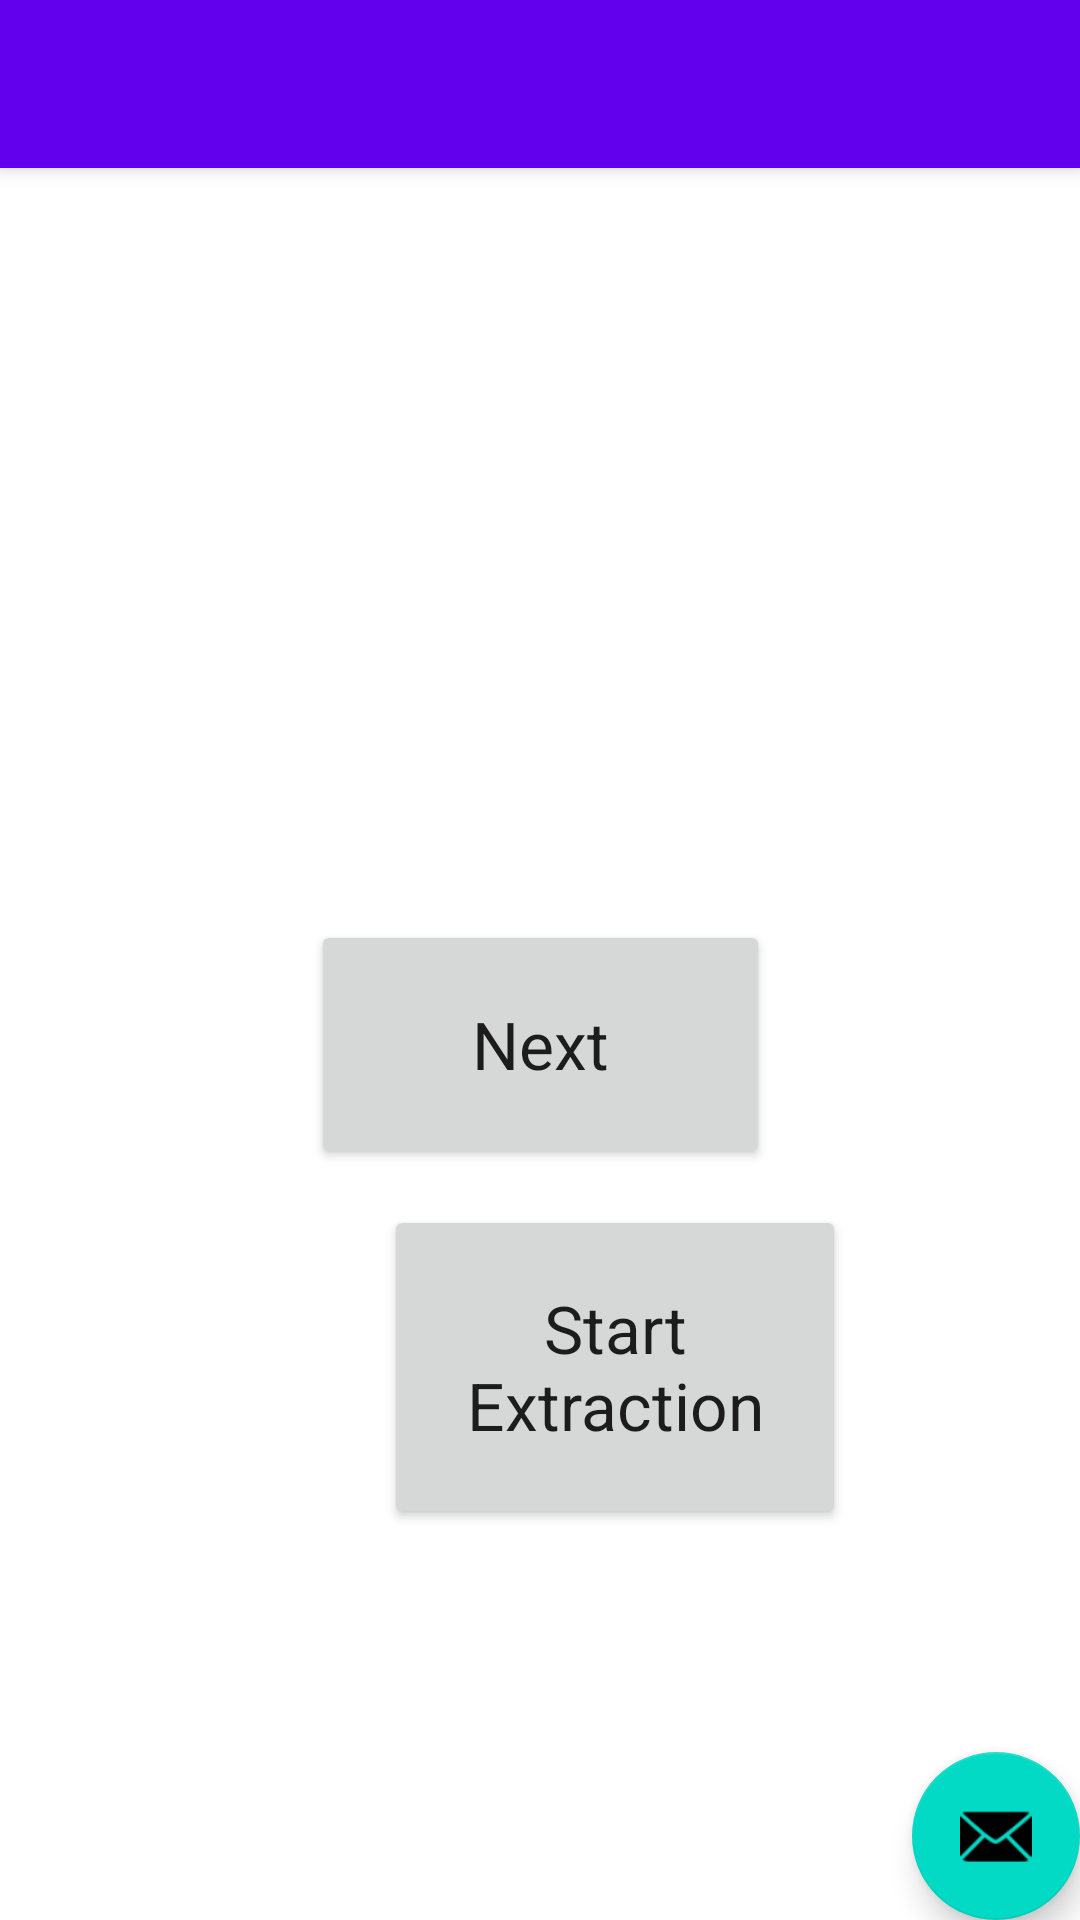

The Android layout XML behind this screen, and the referenced resources:
<!-- AndroidManifest.xml: activity theme Theme.IdInfoExtractor.NoActionBar -->
<!-- res/layout/activity_main.xml -->
<?xml version="1.0" encoding="utf-8"?>
<androidx.coordinatorlayout.widget.CoordinatorLayout xmlns:android="http://schemas.android.com/apk/res/android"
    xmlns:app="http://schemas.android.com/apk/res-auto"
    xmlns:tools="http://schemas.android.com/tools"
    android:layout_width="match_parent"
    android:layout_height="match_parent"
    tools:context=".MainActivity">

    <com.google.android.material.appbar.AppBarLayout
        android:layout_width="match_parent"
        android:layout_height="wrap_content"
        android:theme="@style/Theme.IdInfoExtractor.AppBarOverlay">

        <androidx.appcompat.widget.Toolbar
            android:id="@+id/toolbar"
            android:layout_width="match_parent"
            android:layout_height="?attr/actionBarSize"
            android:background="?attr/colorPrimary"
            app:popupTheme="@style/Theme.IdInfoExtractor.PopupOverlay" />

    </com.google.android.material.appbar.AppBarLayout>

    <include layout="@layout/content_main" />

    <com.google.android.material.floatingactionbutton.FloatingActionButton
        android:id="@+id/fab"
        android:layout_width="wrap_content"
        android:layout_height="wrap_content"
        android:layout_gravity="bottom|end"
        android:layout_margin="@dimen/fab_margin"
        app:srcCompat="@android:drawable/ic_dialog_email" />

</androidx.coordinatorlayout.widget.CoordinatorLayout>
<!-- res/layout/content_main.xml (included above) -->
<?xml version="1.0" encoding="utf-8"?>
<androidx.constraintlayout.widget.ConstraintLayout xmlns:android="http://schemas.android.com/apk/res/android"
    xmlns:app="http://schemas.android.com/apk/res-auto"
    xmlns:tools="http://schemas.android.com/tools"
    android:id="@+id/ConstraintLayout"
    android:layout_width="match_parent"
    android:layout_height="match_parent"
    app:layout_behavior="@string/appbar_scrolling_view_behavior">

    <Button
        android:id="@+id/goToCamera"
        android:layout_width="153dp"
        android:layout_height="83dp"
        android:layout_marginTop="200dp"
        android:layout_marginBottom="200dp"
        android:text="Next"
        android:textAppearance="@style/TextAppearance.AppCompat.Large"
        android:visibility="visible"
        app:layout_constraintBottom_toBottomOf="parent"
        app:layout_constraintEnd_toEndOf="parent"
        app:layout_constraintStart_toStartOf="parent"
        app:layout_constraintTop_toTopOf="parent"
        tools:visibility="visible" />

    <Button
        android:id="@+id/scanButton"
        android:layout_width="154dp"
        android:layout_height="108dp"
        android:layout_marginStart="128dp"
        android:onClick="startScanning"
        android:text="Start Extraction"
        android:textAppearance="@style/TextAppearance.AppCompat.Large"
        app:layout_constraintBottom_toBottomOf="parent"
        app:layout_constraintStart_toStartOf="parent"
        app:layout_constraintTop_toTopOf="parent"
        app:layout_constraintVertical_bias="0.726" />
</androidx.constraintlayout.widget.ConstraintLayout>
<!-- resources referenced by this layout -->
<resources>
  <style name="Theme.IdInfoExtractor.AppBarOverlay" parent="ThemeOverlay.AppCompat.Dark.ActionBar" />
  <style name="Theme.IdInfoExtractor.PopupOverlay" parent="ThemeOverlay.AppCompat.Light" />
  <style name="Theme.IdInfoExtractor.NoActionBar">
          <item name="windowActionBar">false</item>
          <item name="windowNoTitle">true</item>
      </style>
</resources>
